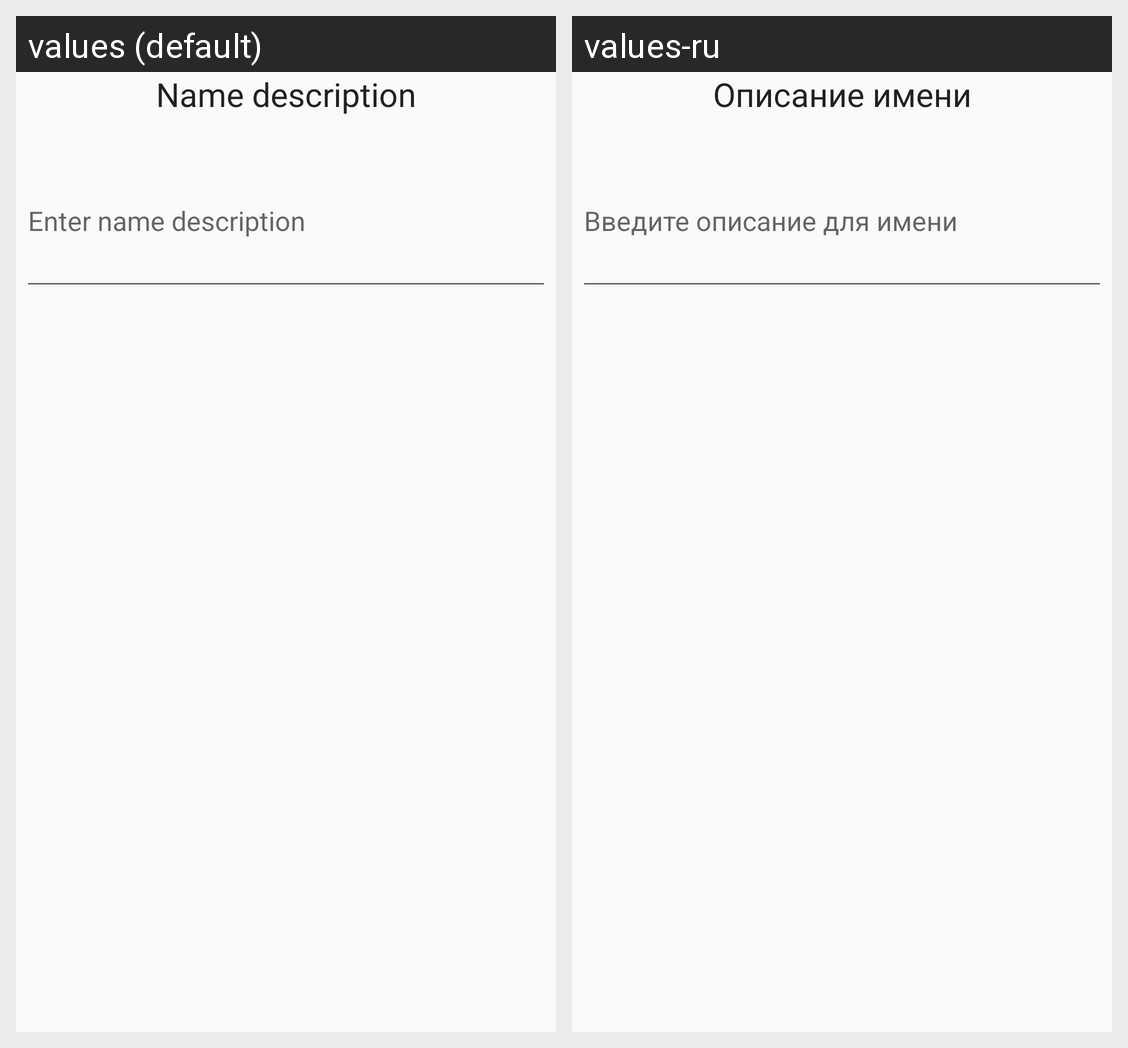

Strings drawn on this Android screen and how each of the app's shown locales translates them:
Android screen res/layout/dialog_description.xml rendered under 2 locales, left to right: values (default), values-ru. Device: Nexus 5 (rendered at 1080×1920; each locale shown at half size, 540×960, under a caption strip naming it); theme AppTheme.
Strings drawn on this screen, with the default value and each locale's value (text and hints the layout hard-codes, and strings that could not be matched under every locale, appear in the picture but are not listed):

descr_hdr
  values: Name description
  values-ru: Описание имени

en_name_descr
  values: Enter name description
  values-ru: Введите описание для имени
